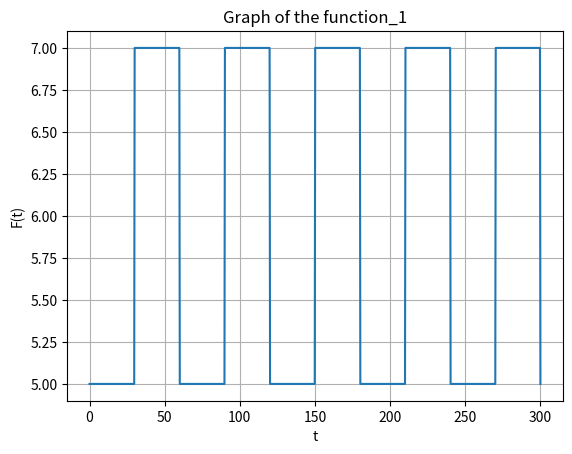

This chart was generated by the following Python code:
import matplotlib.pyplot as plt
import numpy as np


def Function1(t, period):
    half_period = period / 2
    return 5 if int(t / half_period) % 2 == 0 else 7


def Function2(t):
    return (np.cos(t))**6


def Function3(t):
    return (np.sin(t))**5


def Function4(t):
    return np.sin(t)**5 + np.cos(2*t)


t = np.linspace(0, 300, 1000)
period = 2*np.pi
Ft = [Function1(ti,60) for ti in t]
print(Ft)

plt.plot(t, Ft)
plt.xlabel('t')
plt.ylabel('F(t)')
plt.title('Graph of the function_1')
plt.grid(True)
plt.show()
